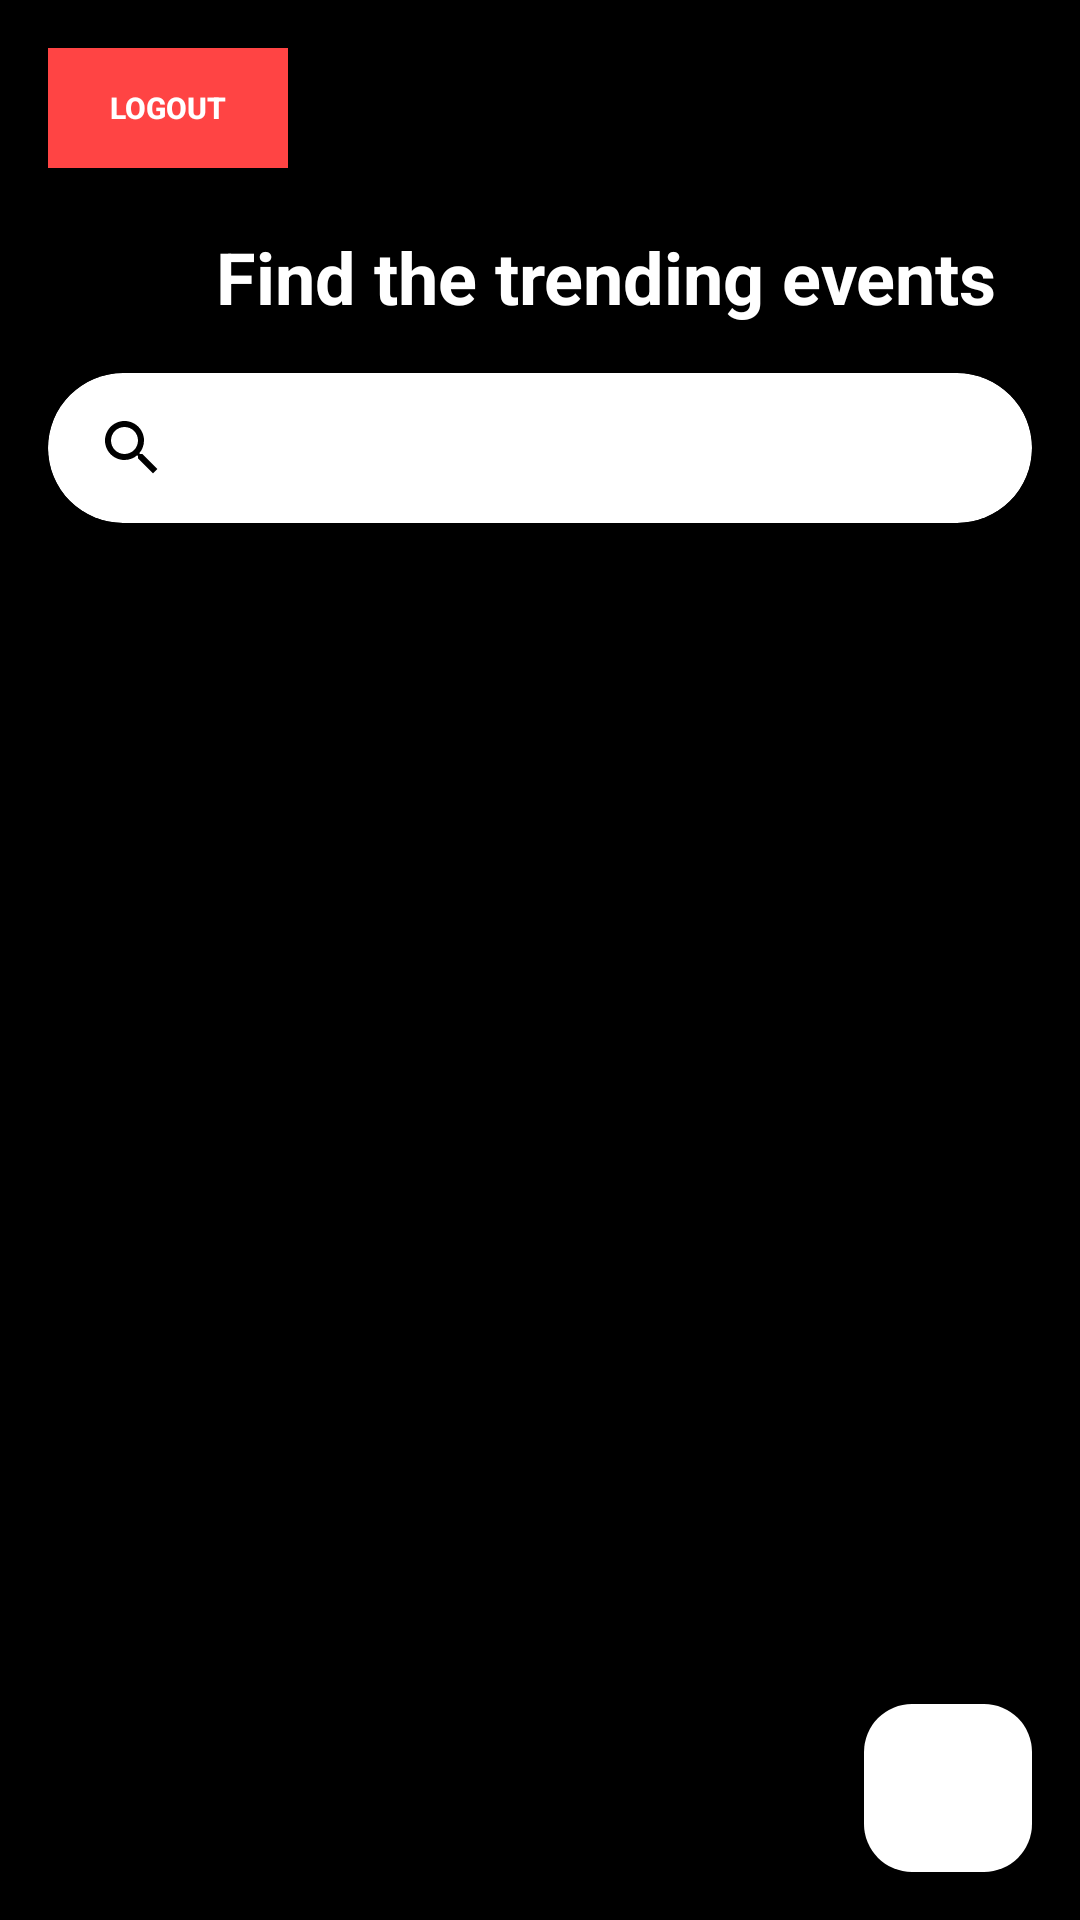

Write the Android layout XML for this screen, with the resource values it uses.
<!-- AndroidManifest.xml: application theme Theme.EventApplication -->
<!-- res/layout/activity_organizer.xml -->
<?xml version="1.0" encoding="utf-8"?>
<androidx.constraintlayout.widget.ConstraintLayout xmlns:android="http://schemas.android.com/apk/res/android"
    xmlns:app="http://schemas.android.com/apk/res-auto"
    xmlns:tools="http://schemas.android.com/tools"
    android:layout_width="match_parent"
    android:layout_height="match_parent"
    tools:context=".Organizer"
    android:background="@android:color/black">

    

    <TextView
        android:id="@+id/tv_find_trending_events"
        android:layout_width="wrap_content"
        android:layout_height="wrap_content"
        android:layout_marginStart="72dp"
        android:layout_marginTop="76dp"
        android:text="Find the trending events"
        android:textColor="@color/white"
        android:textSize="24sp"
        android:textStyle="bold"
        app:layout_constraintStart_toStartOf="parent"
        app:layout_constraintTop_toTopOf="parent" />

    <androidx.cardview.widget.CardView
        android:layout_width="0dp"
        android:layout_height="50dp"
        app:cardElevation="4dp"
        app:layout_constraintTop_toBottomOf="@id/tv_find_trending_events"
        app:layout_constraintStart_toStartOf="parent"
        app:layout_constraintEnd_toEndOf="parent"
        android:layout_marginTop="16dp"
        android:layout_marginStart="16dp"
        android:layout_marginEnd="16dp"
        app:cardCornerRadius="25dp">

        <EditText
            android:id="@+id/et_search"
            android:layout_width="match_parent"
            android:layout_height="match_parent"
            android:hint="Search"
            android:paddingStart="16dp"
            android:paddingEnd="16dp"
            android:background="@android:color/transparent"
            android:drawableStart="@drawable/ic_search"
            android:drawablePadding="10dp"
            android:textColor="@color/white"
            android:textColorHint="@color/white" />
    </androidx.cardview.widget.CardView>

    
    <androidx.recyclerview.widget.RecyclerView
        android:id="@+id/rv_popular_events"
        android:layout_width="match_parent"
        android:layout_height="0dp"
        android:padding="16dp"
        app:layout_constraintBottom_toTopOf="@+id/fab_create_event"
        app:layout_constraintEnd_toEndOf="parent"
        app:layout_constraintStart_toStartOf="parent" />

    
    <com.google.android.material.floatingactionbutton.FloatingActionButton
        android:id="@+id/fab_create_event"
        android:layout_width="wrap_content"
        android:layout_height="wrap_content"
        android:src="@drawable/ic_add"
        android:contentDescription="Create Event"
        app:backgroundTint="@color/white"
        app:layout_constraintBottom_toBottomOf="parent"
        app:layout_constraintEnd_toEndOf="parent"
        android:layout_margin="16dp" />

    
    <ImageView
        android:id="@+id/iv_profile"
        android:layout_width="40dp"
        android:layout_height="40dp"
        android:src="@drawable/ic_profile"
        android:contentDescription="Profile"
        app:layout_constraintTop_toTopOf="parent"
        app:layout_constraintEnd_toEndOf="parent"
        android:layout_marginTop="20dp"
        android:layout_marginEnd="16dp"
        android:scaleType="centerCrop"
        android:background="?attr/selectableItemBackgroundBorderless" />

    
    <Button
        android:id="@+id/logoutButton"
        android:layout_width="80dp"
        android:layout_height="40dp"
        android:layout_margin="16dp"
        android:background="@android:color/holo_red_light"
        android:backgroundTint="@android:color/holo_red_light"
        android:elevation="4dp"
        android:gravity="center"
        android:padding="5dp"
        android:text="Logout"
        android:textColor="@android:color/white"
        android:textSize="10sp"
        android:textStyle="bold"
        app:layout_constraintStart_toStartOf="parent"
        app:layout_constraintTop_toTopOf="parent"
        android:layout_marginTop="20dp"/> 

</androidx.constraintlayout.widget.ConstraintLayout>
<!-- resources referenced by this layout -->
<resources>
  <color name="white">#FFFFFFFF</color>
  <!-- drawable ic_profile (drawable) -->
  <?xml version="1.0" encoding="utf-8"?>
  <vector xmlns:android="http://schemas.android.com/apk/res/android"
      android:height="40dp"
      android:width="40dp"
      android:viewportHeight="24"
      android:viewportWidth="24">
      <path
          android:fillColor="@android:color/black"
          android:pathData="M12,12c2.21,0 4,-1.79 4,-4s-1.79,-4 -4,-4 -4,1.79 -4,4 1.79,4 4,4zM12,14c-2.67,0 -8,1.34 -8,4v2h16v-2c0,-2.66 -5.33,-4 -8,-4z"/>
  </vector>
  <!-- drawable ic_search (drawable) -->
  <vector xmlns:android="http://schemas.android.com/apk/res/android" android:height="24dp" android:tint="#000000" android:viewportHeight="24" android:viewportWidth="24" android:width="24dp">
        
      <path android:fillColor="@android:color/white" android:pathData="M15.5,14h-0.79l-0.28,-0.27C15.41,12.59 16,11.11 16,9.5 16,5.91 13.09,3 9.5,3S3,5.91 3,9.5 5.91,16 9.5,16c1.61,0 3.09,-0.59 4.23,-1.57l0.27,0.28v0.79l5,4.99L20.49,19l-4.99,-5zM9.5,14C7.01,14 5,11.99 5,9.5S7.01,5 9.5,5 14,7.01 14,9.5 11.99,14 9.5,14z"/>
  
  </vector>
  <style name="Theme.EventApplication" parent="Base.Theme.EventApplication" />
  <style name="Base.Theme.EventApplication" parent="Theme.Material3.DayNight.NoActionBar">
          
          
      </style>
</resources>
